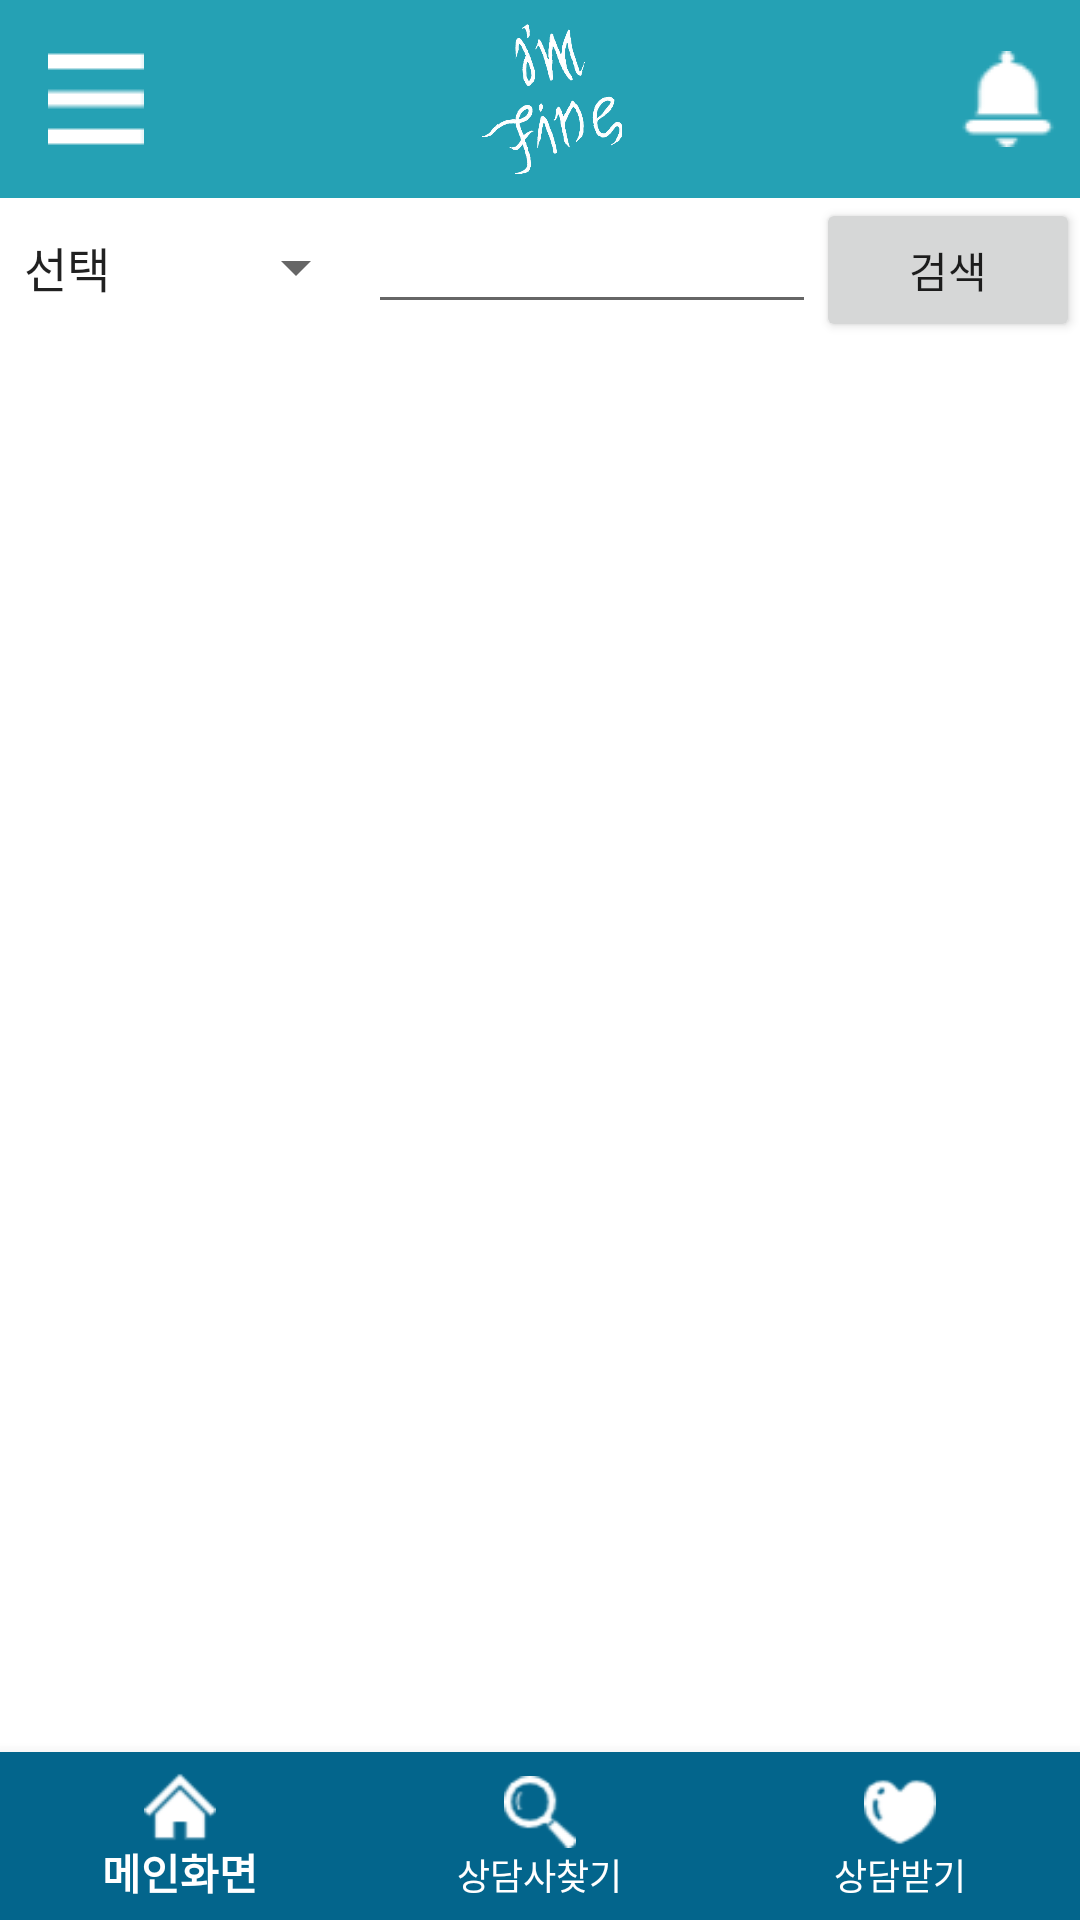

Android layout source for this screen:
<!-- AndroidManifest.xml: application theme AppTheme -->
<!-- res/layout/activity_search_expert.xml -->
<?xml version="1.0" encoding="utf-8"?>
<androidx.drawerlayout.widget.DrawerLayout xmlns:android="http://schemas.android.com/apk/res/android"
                                        xmlns:app="http://schemas.android.com/apk/res-auto" android:orientation="vertical"
                                        android:layout_width="match_parent"
                                        android:layout_height="match_parent"
                                        android:id="@+id/drawerL_searchExp"
                                        >


    <LinearLayout android:background="@android:color/background_light" android:layout_width="match_parent" android:layout_height="match_parent"
                  android:orientation="vertical">
        <androidx.appcompat.widget.Toolbar
                android:layout_width="match_parent"
                android:layout_height="wrap_content"
                android:background="@color/main"
                android:theme="?attr/actionBarTheme"
                android:minHeight="?attr/actionBarSize" android:id="@+id/toolbar_searchExp">

            <LinearLayout android:background="@android:color/transparent" android:layout_margin="8dp" android:layout_width="match_parent" android:layout_height="wrap_content" android:orientation="horizontal">
                <ImageView
                        android:background="@android:color/transparent"
                        android:id="@+id/ic_toolbar_menu"
                        android:layout_gravity="center"
                        android:layout_width="wrap_content"
                        android:layout_height="wrap_content"
                        android:src="@drawable/menu"/>
                <ImageView
                        android:background="@android:color/transparent"
                        android:id="@+id/ic_toolbar_logo"
                        android:layout_width="0dp" android:layout_height="50dp"
                        android:layout_weight="1"
                        android:src="@drawable/imfine_white"
                        android:layout_gravity="center_horizontal"/>
                <ImageView
                        android:background="@android:color/transparent"
                        android:id="@+id/ic_toolbar_alarm"
                        android:layout_width="wrap_content"
                        android:layout_height="wrap_content"
                        android:layout_gravity="center"
                        android:src="@drawable/bell"/>
            </LinearLayout>

        </androidx.appcompat.widget.Toolbar>



        <LinearLayout
                android:orientation="horizontal"
                android:layout_width="match_parent"
                android:layout_height="wrap_content">
            <Spinner android:layout_width="wrap_content" android:layout_height="wrap_content"
                     android:entries="@array/spinner_search_expert"/>
            <EditText android:layout_width="wrap_content" android:layout_height="wrap_content" android:layout_weight="1"/>
            <Button android:text="검색" android:layout_width="wrap_content" android:layout_height="wrap_content"/>

        </LinearLayout>


        <ScrollView
                android:layout_width="match_parent"
                android:layout_height="0dp"
                android:layout_weight="1"
        >
            <LinearLayout android:layout_width="match_parent" android:layout_height="wrap_content"
                          android:orientation="vertical" >
                <androidx.recyclerview.widget.RecyclerView android:id="@+id/rc_searchExp" android:layout_width="match_parent"
                                                           android:layout_height="wrap_content"/>
            </LinearLayout>
        </ScrollView>

        <com.google.android.material.bottomnavigation.BottomNavigationView
                android:id="@+id/bottom_nav_searchExp"
                android:layout_width="match_parent"
                android:layout_height="wrap_content"
                android:background="@color/calmblue"
                app:menu="@menu/menu_bottombar"
                app:itemIconTint="@android:color/background_light"
                app:itemTextColor="@android:color/background_light">

        </com.google.android.material.bottomnavigation.BottomNavigationView>




    </LinearLayout>

    <com.google.android.material.navigation.NavigationView
            android:id="@+id/navigation_searchExp"
            android:layout_width="wrap_content"
            android:layout_height="match_parent"
            app:menu="@menu/menu_main_nav_drawer"
            android:layout_gravity="start"
    />

</androidx.drawerlayout.widget.DrawerLayout>
<!-- resources referenced by this layout -->
<resources>
  <string-array name="spinner_search_expert">
          <item>선택</item>
          <item>이름</item>
          <item>전문분야</item>
      </string-array>
  <color name="calmblue">#03658C</color>
  <color name="main">#25A1B4</color>
  <!-- drawable bell: png bitmap (drawable-v24, 707 bytes) -->
  <!-- drawable imfine_white: png bitmap (drawable-v24, 35232 bytes) -->
  <!-- drawable menu: png bitmap (drawable-v24, 134 bytes) -->
  <style name="AppTheme" parent="Theme.AppCompat.Light.NoActionBar">
          
  
  
          <item name="colorPrimary">@color/colorPrimary</item>
          <item name="colorPrimaryDark">@color/colorPrimaryDark</item>
          <item name="colorAccent">@color/colorAccent</item>
      </style>
  <color name="colorPrimary">#008577</color>
  <color name="colorPrimaryDark">#00574B</color>
  <color name="colorAccent">#D81B60</color>
</resources>
